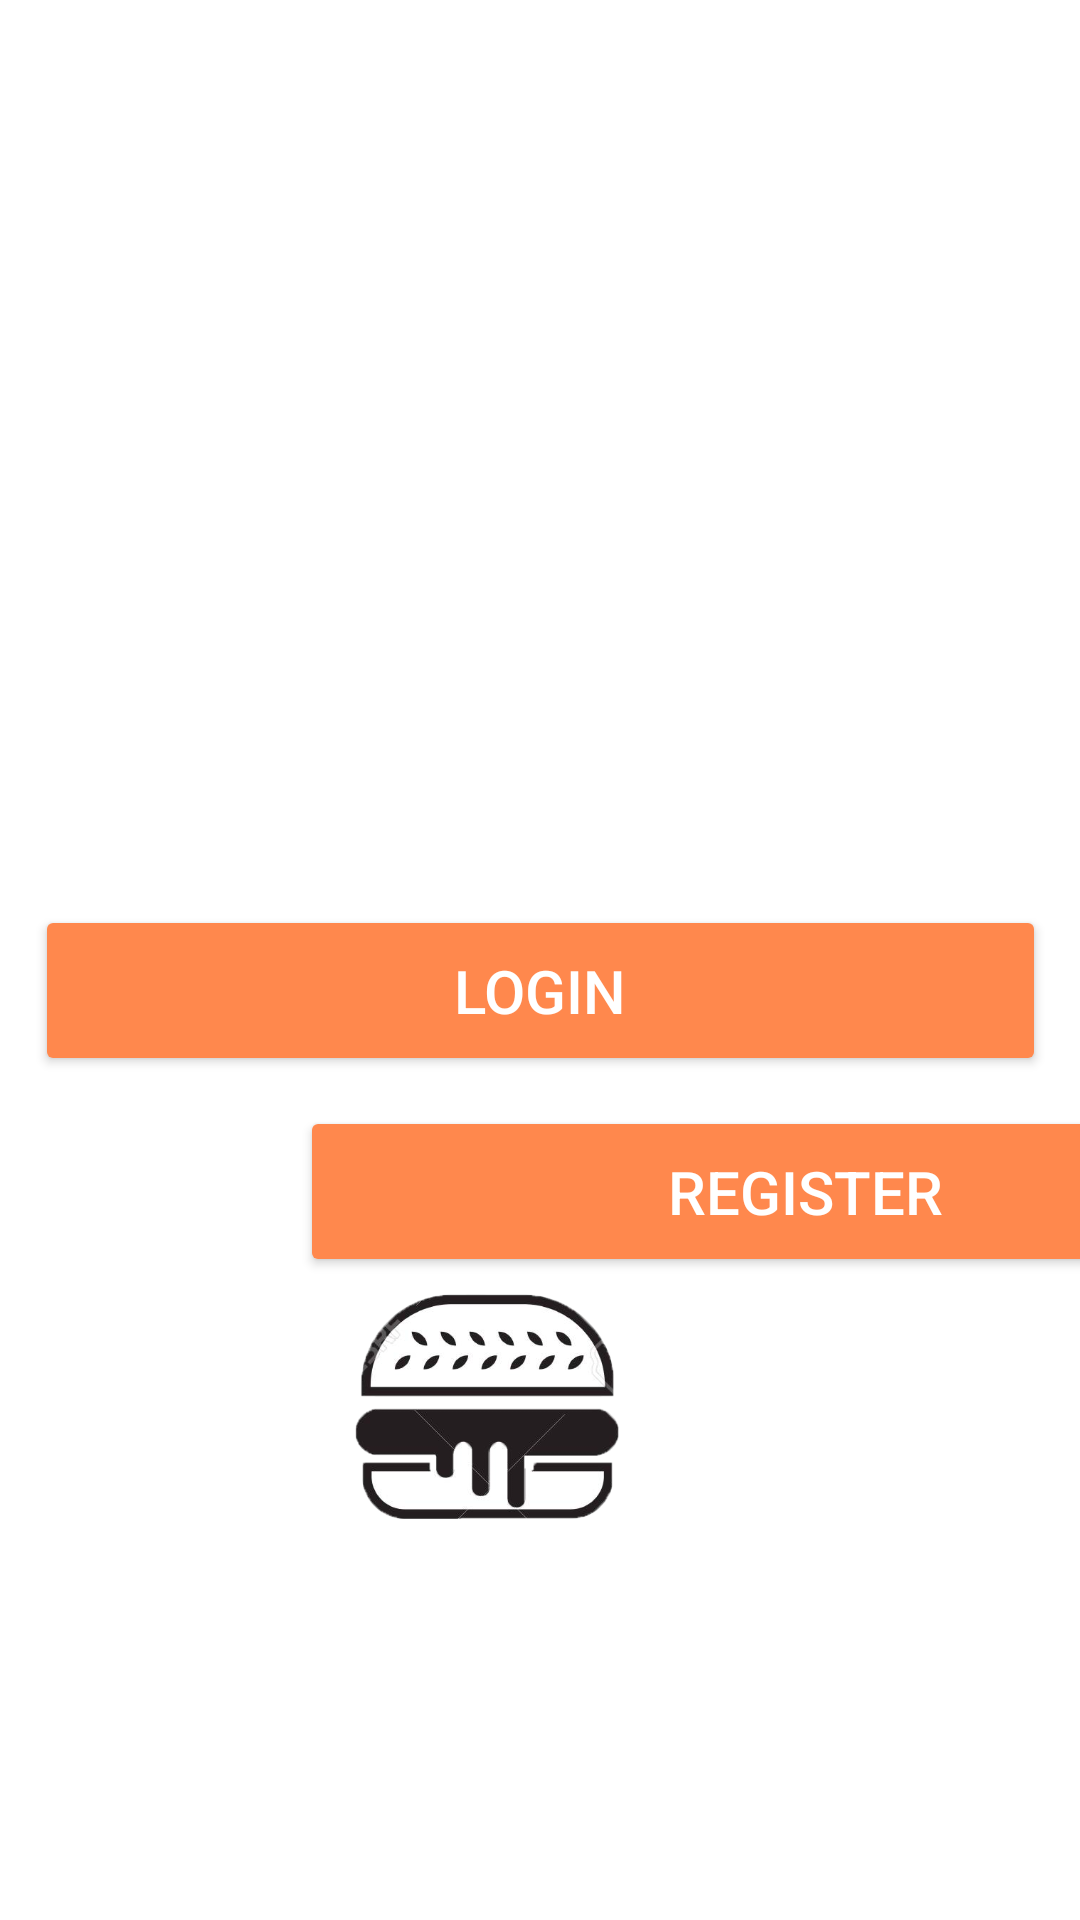

The Android layout XML behind this screen, and the referenced resources:
<!-- AndroidManifest.xml: application theme Theme.RESTAURANT -->
<!-- res/layout/activity_application_interface.xml -->
<?xml version="1.0" encoding="utf-8"?>
<androidx.constraintlayout.widget.ConstraintLayout xmlns:android="http://schemas.android.com/apk/res/android"
    xmlns:app="http://schemas.android.com/apk/res-auto"
    xmlns:tools="http://schemas.android.com/tools"
    android:layout_width="match_parent"
    android:layout_height="match_parent"
    android:orientation="vertical"
    tools:context=".MainActivity">




    <ImageView
        android:id="@+id/ImgBurgar"
        android:layout_width="wrap_content"
        android:layout_height="wrap_content"
        app:layout_constraintBottom_toBottomOf="parent"
        app:layout_constraintEnd_toEndOf="parent"
        app:layout_constraintStart_toStartOf="parent"
        app:layout_constraintTop_toTopOf="parent"
        app:srcCompat="@drawable/wwww"
        android:alpha="0.7"/>

    <Button
        android:id="@+id/btnregister"
        android:layout_width="337dp"
        android:layout_height="57dp"
        android:layout_marginStart="10dp"
        android:layout_marginTop="10dp"
        android:backgroundTint="#ff884d"
        android:text="REGISTER"
        android:textColor="@color/white"
        android:textSize="20sp"
        app:layout_constraintEnd_toEndOf="parent"
        app:layout_constraintHorizontal_bias="0.54"
        app:layout_constraintStart_toStartOf="@+id/ImgBurgar"
        app:layout_constraintTop_toBottomOf="@+id/btnlogin"
        tools:ignore="MissingConstraints" />

    <Button
        android:id="@+id/btnlogin"
        android:layout_width="337dp"
        android:layout_height="57dp"
        android:layout_marginStart="10dp"
        android:layout_marginTop="20dp"
        android:backgroundTint="#ff884d"
        android:text="LOGIN"
        android:textColor="@color/white"
        android:textSize="20sp"
        app:layout_constraintBottom_toBottomOf="parent"
        app:layout_constraintEnd_toEndOf="@+id/ImgBurgar"
        app:layout_constraintHorizontal_bias="0.571"
        app:layout_constraintStart_toStartOf="@+id/ImgBurgar"
        app:layout_constraintTop_toTopOf="parent"
        tools:ignore="MissingConstraints" />

    <TextView
        android:id="@+id/textView"
        android:layout_width="339dp"
        android:layout_height="69dp"
        android:layout_marginEnd="32dp"
        android:fontFamily="cursive"
        android:gravity="center"
        android:text="True Burger"
        android:textColor="@android:color/white"
        android:textSize="50sp"
        app:layout_constraintEnd_toEndOf="parent"
        app:layout_constraintTop_toBottomOf="@+id/imageView7"
        tools:ignore="MissingConstraints" />

    <ImageView
        android:id="@+id/imageView7"
        android:layout_width="294dp"
        android:layout_height="166dp"
        android:layout_marginTop="72dp"
        android:layout_marginEnd="56dp"
        android:filterTouchesWhenObscured="false"
        android:fitsSystemWindows="false"
        android:focusableInTouchMode="false"
        android:foregroundGravity="bottom"
        android:textAlignment="center"
        app:layout_constraintEnd_toEndOf="parent"
        app:layout_constraintTop_toTopOf="@+id/ImgBurgar"
        app:srcCompat="@drawable/last"
        tools:ignore="MissingConstraints" />



</androidx.constraintlayout.widget.ConstraintLayout>
<!-- resources referenced by this layout -->
<resources>
  <!-- drawable last: png bitmap (drawable, 74169 bytes) -->
  <style name="Theme.RESTAURANT" parent="Theme.MaterialComponents.DayNight.DarkActionBar">
          
          <item name="colorPrimary">@color/purple_500</item>
          <item name="colorPrimaryVariant">@color/purple_700</item>
          <item name="colorOnPrimary">@color/white</item>
          
          <item name="colorSecondary">@color/teal_200</item>
          <item name="colorSecondaryVariant">@color/teal_700</item>
          <item name="colorOnSecondary">@color/black</item>
          
          <item name="android:statusBarColor" tools:targetApi="l">?attr/colorPrimaryVariant</item>
          
      </style>
  <!-- not gathered from this repository: default colours our renderer supplied (Android Studio template values) -->
  <color name="purple_500">#FF6200EE</color>
  <color name="purple_700">#FF3700B3</color>
  <color name="teal_200">#FF03DAC5</color>
  <color name="teal_700">#FF018786</color>
  <color name="black">#FF000000</color>
  <color name="white">#FFFFFFFF</color>
</resources>
